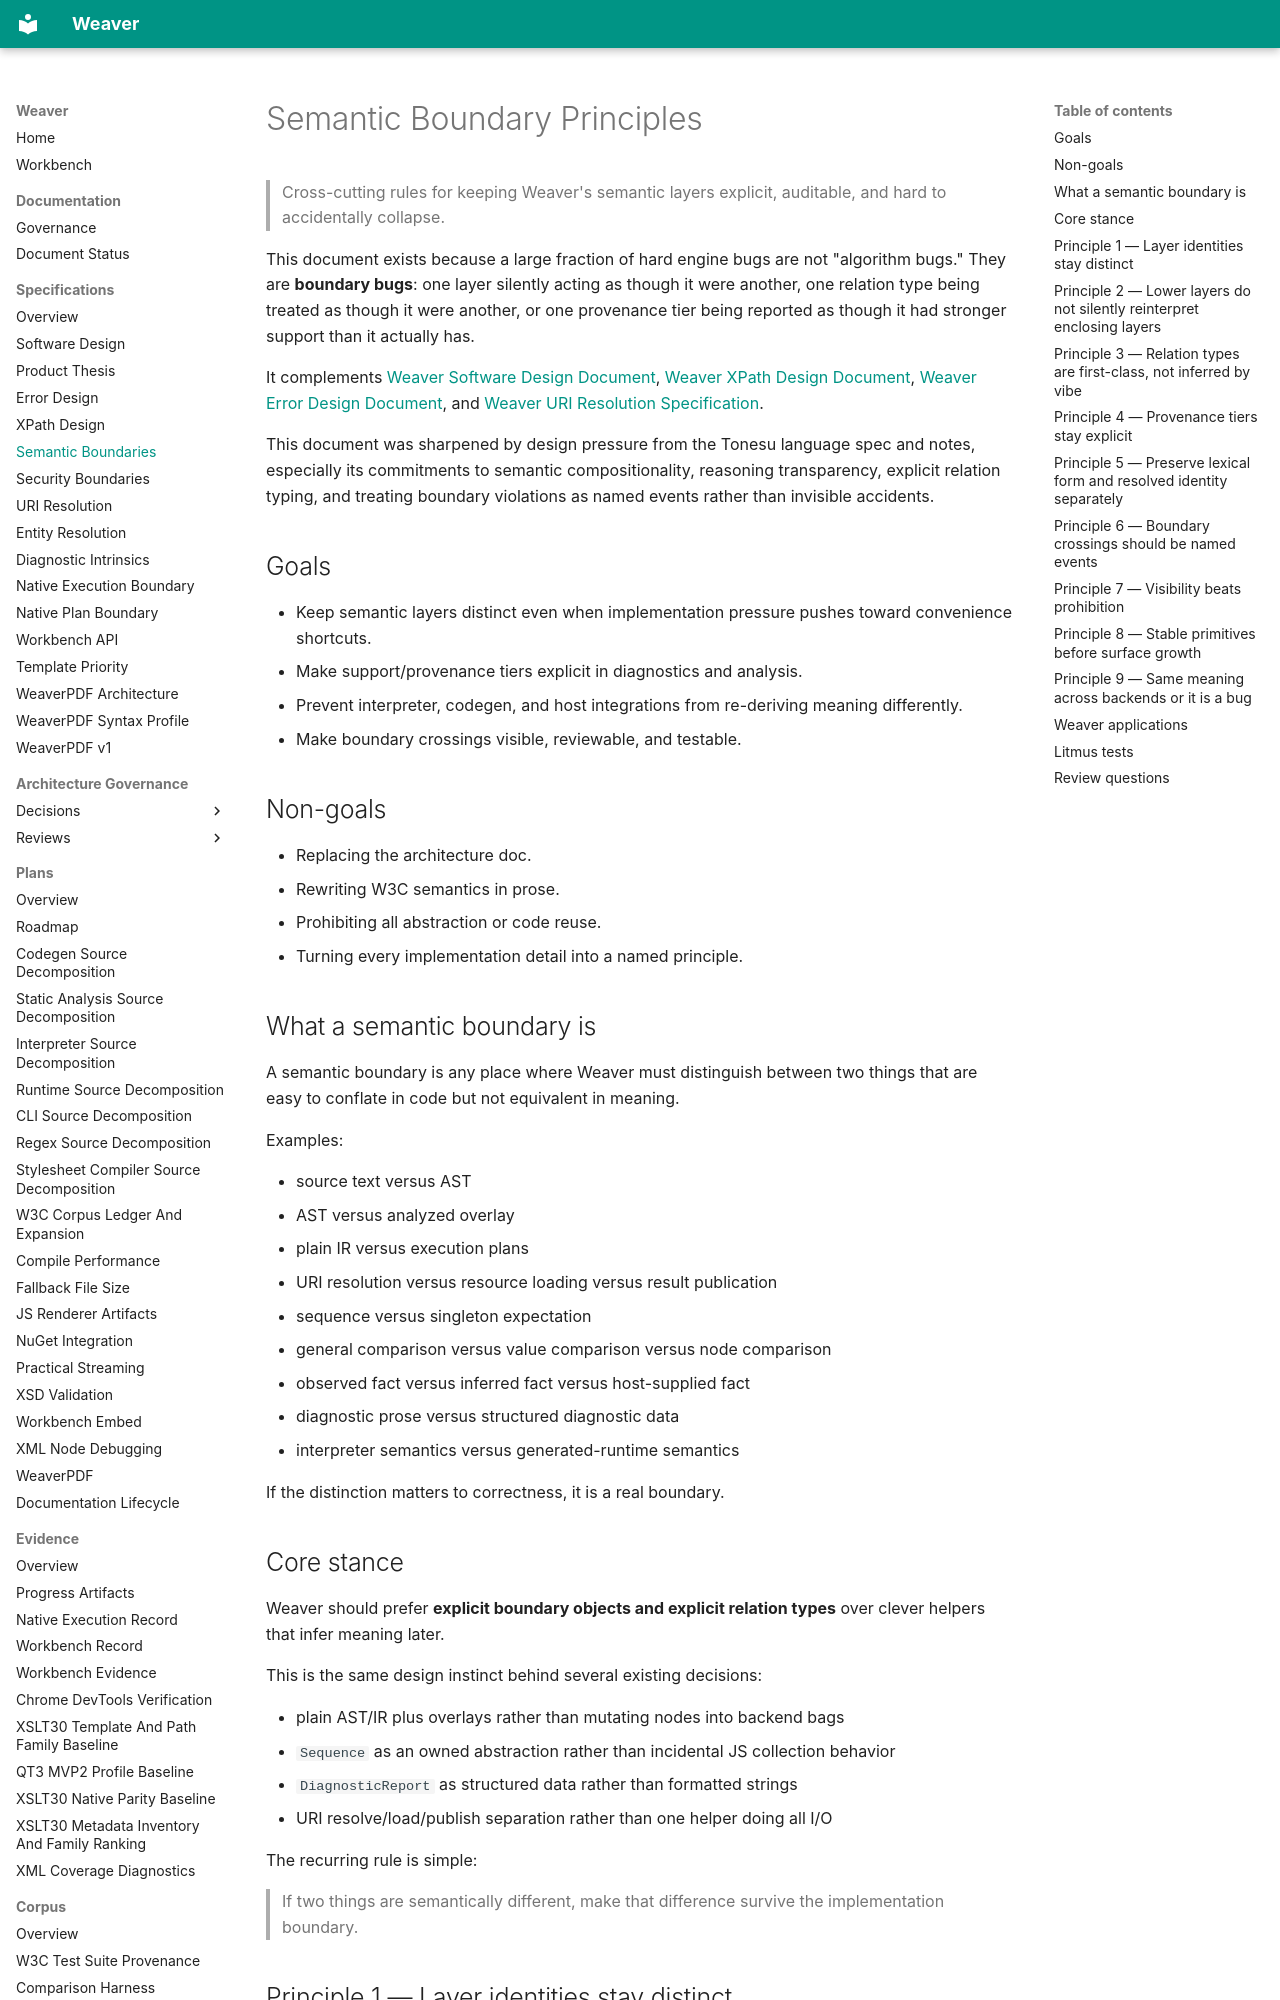

repository: Arakendo/weaver-xslt · page: Specifications/Weaver Semantic Boundary Specification/index.html · generator: mkdocs

# Semantic Boundary Principles

> Cross-cutting rules for keeping Weaver's semantic layers explicit,
> auditable, and hard to accidentally collapse.

This document exists because a large fraction of hard engine bugs are not
"algorithm bugs." They are **boundary bugs**: one layer silently acting as
though it were another, one relation type being treated as though it were
another, or one provenance tier being reported as though it had stronger
support than it actually has.

It complements [Weaver Software Design Document](Weaver%20Software%20Design%20Document.md), [Weaver XPath Design Document](Weaver%20XPath%20Design%20Document.md),
[Weaver Error Design Document](Weaver%20Error%20Design%20Document.md), and [Weaver URI Resolution Specification](Weaver%20URI%20Resolution%20Specification.md).

This document was sharpened by design pressure from the Tonesu language
spec and notes, especially its commitments to semantic compositionality,
reasoning transparency, explicit relation typing, and treating boundary
violations as named events rather than invisible accidents.

## Goals

- Keep semantic layers distinct even when implementation pressure pushes
  toward convenience shortcuts.
- Make support/provenance tiers explicit in diagnostics and analysis.
- Prevent interpreter, codegen, and host integrations from re-deriving
  meaning differently.
- Make boundary crossings visible, reviewable, and testable.

## Non-goals

- Replacing the architecture doc.
- Rewriting W3C semantics in prose.
- Prohibiting all abstraction or code reuse.
- Turning every implementation detail into a named principle.

## What a semantic boundary is

A semantic boundary is any place where Weaver must distinguish between two
things that are easy to conflate in code but not equivalent in meaning.

Examples:

- source text versus AST
- AST versus analyzed overlay
- plain IR versus execution plans
- URI resolution versus resource loading versus result publication
- sequence versus singleton expectation
- general comparison versus value comparison versus node comparison
- observed fact versus inferred fact versus host-supplied fact
- diagnostic prose versus structured diagnostic data
- interpreter semantics versus generated-runtime semantics

If the distinction matters to correctness, it is a real boundary.
